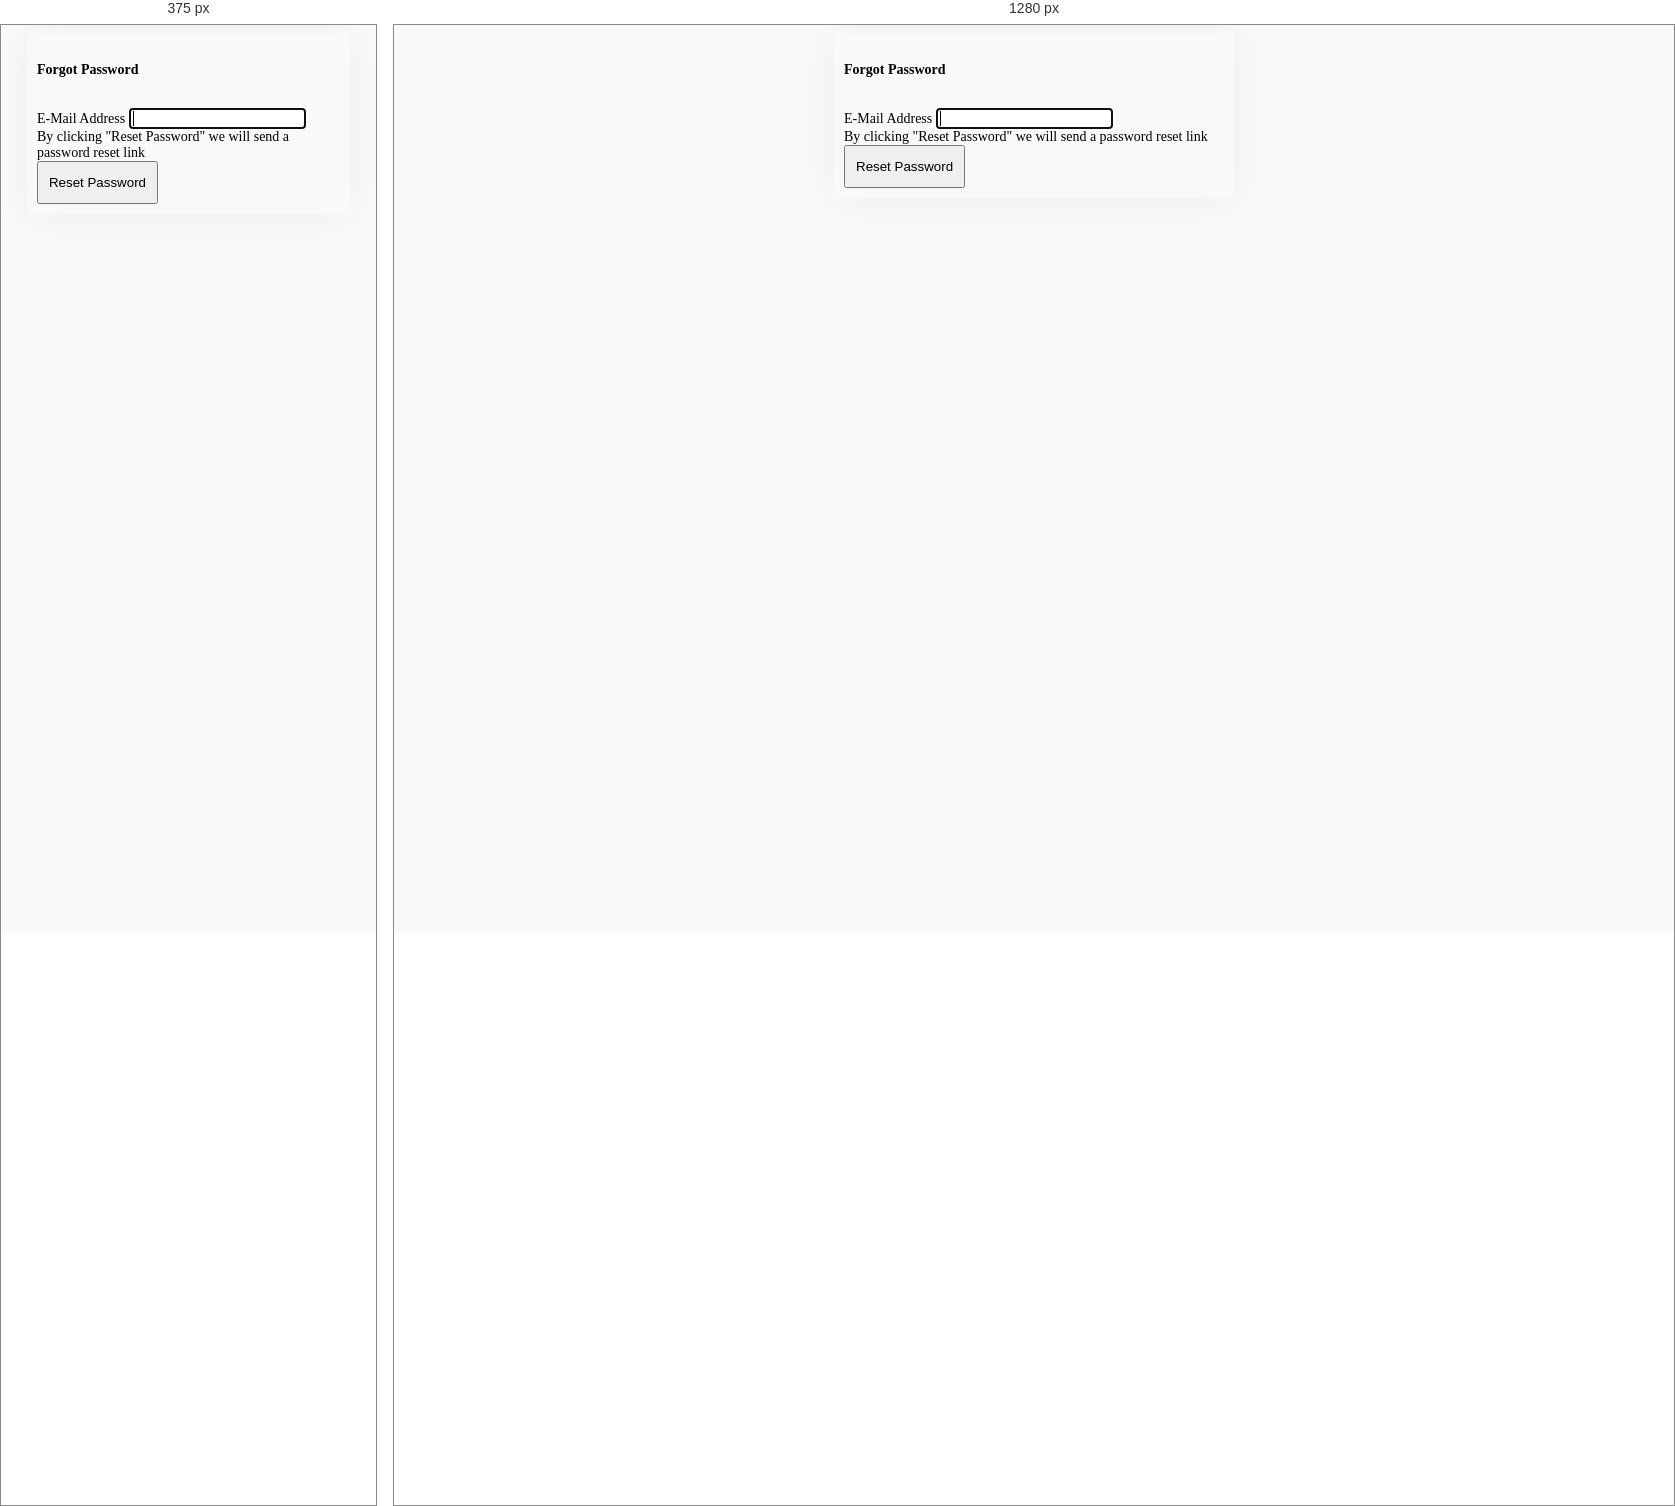
Rendered at 375 px and 1280 px, left to right.

<!-- file: forgot.html -->
<!DOCTYPE html>
<html>
<head>
	<meta charset="utf-8">
	<meta name="viewport" content="width=device-width,initial-scale=1">
	<title>Forgot Page</title>
	<link rel="stylesheet" type="text/css" href="bootstrap/css/bootstrap.min.css">
	<link rel="stylesheet" type="text/css" href="css/my-login.css">
</head>
<body class="my-login-page">
	<section class="h-100">
		<div class="container h-100">
			<div class="row justify-content-md-center align-items-center h-100">
				<div class="card-wrapper">
					<div class="card fat">
						<div class="card-body">
							<h4 class="card-title">Forgot Password</h4>
							<form method="POST" action="index.html">
							 
								<div class="form-group">
									<label for="email">E-Mail Address</label>
									<input id="email" type="email" class="form-control" name="email" value="" required autofocus>
									<div class="form-text text-muted">
										By clicking "Reset Password" we will send a password reset link
									</div>
								</div>

								<div class="form-group no-margin">
									<button type="submit" class="btn btn-primary btn-block">
										Reset Password
									</button>
								</div>
							</form>
						</div>
					</div>
				</div>
			</div>
		</div>
	</section>
</body>
</html>

/* @media block from my-login.css */
@media screen and (max-width: 425px) {
	.my-login-page .card-wrapper {
		width: 90%;
		margin: 0 auto;
	}
}

/* @media block from my-login.css */
@media screen and (max-width: 320px) {
	.my-login-page .card.fat {
		padding-left: .7cm;
	}

	.my-login-page .card.fat .card-body {
		padding: 15px;
	}
}